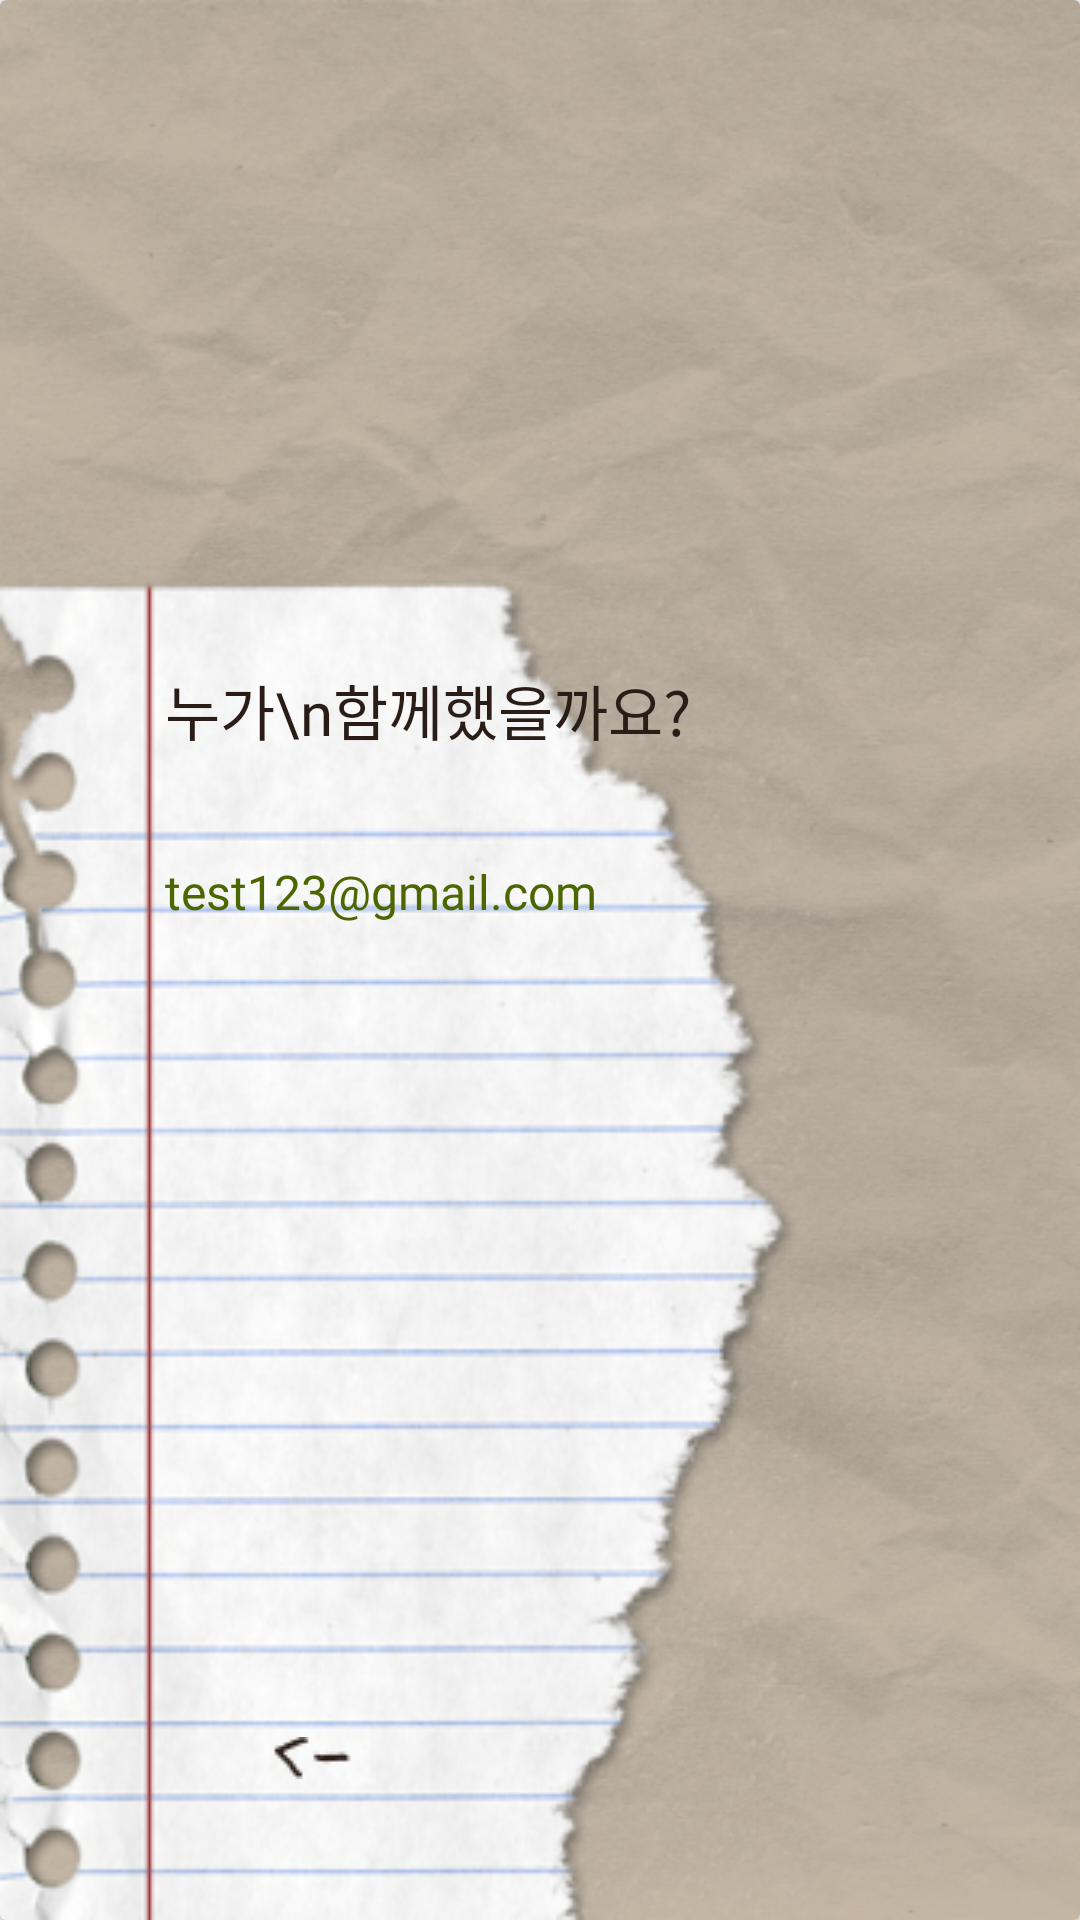

Layout XML and referenced resources for this Android screen:
<!-- AndroidManifest.xml: application theme Theme.Once -->
<!-- res/layout/dialog_layout.xml -->
<?xml version="1.0" encoding="utf-8"?>
<androidx.cardview.widget.CardView xmlns:android="http://schemas.android.com/apk/res/android"
    xmlns:app="http://schemas.android.com/apk/res-auto"
    xmlns:tools="http://schemas.android.com/tools"
    android:layout_width="match_parent"
    android:layout_height="match_parent"
    android:background="#00000000"
    tools:context=".CustomDialog">

    <androidx.constraintlayout.widget.ConstraintLayout
        android:layout_width="match_parent"
        android:layout_height="match_parent"
        android:background="@drawable/loadback">

        <androidx.constraintlayout.widget.ConstraintLayout
            android:id="@+id/dial_layout"
            android:layout_width="270dp"
            android:layout_height="460dp"
            android:layout_gravity="bottom"
            android:background="@drawable/popupback"
            app:layout_constraintBottom_toBottomOf="parent"
            app:layout_constraintStart_toStartOf="parent">

            <TextView
                android:id="@+id/textView6"
                android:layout_width="wrap_content"
                android:layout_height="wrap_content"
                android:layout_marginStart="55dp"
                android:layout_marginTop="42dp"
                android:fontFamily="@font/font_lee"
                android:text="누가\n함께했을까요?"
                android:textColor="#2A1D17"
                android:textSize="20sp"
                app:layout_constraintStart_toStartOf="parent"
                app:layout_constraintTop_toTopOf="parent" />

            <TextView
                android:id="@+id/dialogFriend"
                android:layout_width="0dp"
                android:layout_height="wrap_content"
                android:layout_marginStart="55dp"
                android:layout_marginTop="35dp"
                android:layout_marginEnd="50dp"
                android:fontFamily="@font/font_lee"
                android:lineSpacingExtra="6dp"
                android:text="test123@gmail.com"
                android:textColor="#4C6701"
                android:textSize="16sp"
                app:layout_constraintEnd_toEndOf="parent"
                app:layout_constraintStart_toStartOf="parent"
                app:layout_constraintTop_toBottomOf="@+id/textView6" />

            <ImageButton
                android:id="@+id/dialogBack"
                android:layout_width="48dp"
                android:layout_height="48dp"
                android:layout_marginStart="80dp"
                android:layout_marginBottom="30dp"
                android:background="#00000000"
                android:src="@drawable/leftarrow_icon"
                app:layout_constraintBottom_toBottomOf="parent"
                app:layout_constraintStart_toStartOf="parent"
                tools:ignore="SpeakableTextPresentCheck" />

        </androidx.constraintlayout.widget.ConstraintLayout>
    </androidx.constraintlayout.widget.ConstraintLayout>

</androidx.cardview.widget.CardView>
<!-- resources referenced by this layout -->
<resources>
  <!-- drawable leftarrow_icon: png bitmap (drawable, 491 bytes) -->
  <!-- drawable loadback: png bitmap (drawable, 384269 bytes) -->
  <!-- drawable popupback: png bitmap (drawable, 153685 bytes) -->
  <style name="Theme.Once" parent="Theme.AppCompat.Light.NoActionBar">
          
          <item name="colorPrimary">#FFB9CB</item>
          <item name="colorPrimaryVariant">#8A7267</item>
          <item name="colorOnPrimary">@color/white</item>
          
          <item name="colorSecondary">@color/teal_200</item>
          <item name="colorSecondaryVariant">@color/teal_700</item>
          <item name="colorOnSecondary">@color/black</item>
          
          <item name="android:statusBarColor">?attr/colorPrimaryVariant</item>
          
      </style>
  <!-- not gathered from this repository: default colours our renderer supplied (Android Studio template values) -->
  <color name="teal_200">#FF03DAC5</color>
  <color name="teal_700">#FF018786</color>
  <color name="black">#FF000000</color>
  <color name="white">#FFFFFFFF</color>
</resources>
